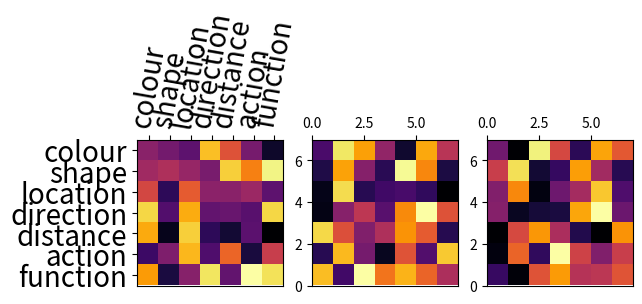

This figure's Python source:
import numpy as np
import matplotlib.pylab as plt
from matplotlib.font_manager import FontProperties
# import matplotlib.pyplot as plt

font = FontProperties()
families = ['serif', 'sans-serif', 'cursive', 'fantasy', 'monospace']
font.set_family(families[0])

ax = plt.subplot(1, 3, 1)
matrix = np.random.rand(7,7)
plt.imshow(matrix, interpolation='nearest', cmap=plt.get_cmap('inferno'), extent=(0,7,0,7))
# plt.title('Real-world dataset', fontsize=20)
# plt.text(0.5, -.1, 'Real-world dataset',
#          horizontalalignment='center',
#          fontsize=20,
#          transform = ax.transAxes)
plt.xticks(np.arange(7)+.6, ['colour','shape','location','direction','distance','action','function'], fontsize=20, rotation=80)
ax.xaxis.tick_top()
plt.yticks(np.arange(7)+.5, reversed(['colour','shape','location','direction','distance','action','function']), fontsize=20)


ax = plt.subplot(1, 3, 2)
matrix = np.random.rand(7,7)
plt.imshow(matrix, interpolation='nearest', cmap=plt.get_cmap('inferno'), extent=(0,7,0,7))
# plt.xticks(np.arange(7)+.6, ['colour','shape','location','direction','distance','action','function'], fontsize=20, rotation=80)
ax.xaxis.tick_top()
# plt.yticks(np.arange(7)+.5, reversed(['colour','shape','location','direction','distance','action','function']), fontsize=20)


ax = plt.subplot(1, 3, 3)
matrix = np.random.rand(7,7)
plt.imshow(matrix, interpolation='nearest', cmap=plt.get_cmap('inferno'), extent=(0,7,0,7))
# plt.xticks(np.arange(7)+.6, ['colour','shape','location','direction','distance','action','function'], fontsize=20, rotation=80)
ax.xaxis.tick_top()
# plt.yticks(np.arange(7)+.5, reversed(['colour','shape','location','direction','distance','action','function']), fontsize=20)


# plt.colorbar()
plt.show()
